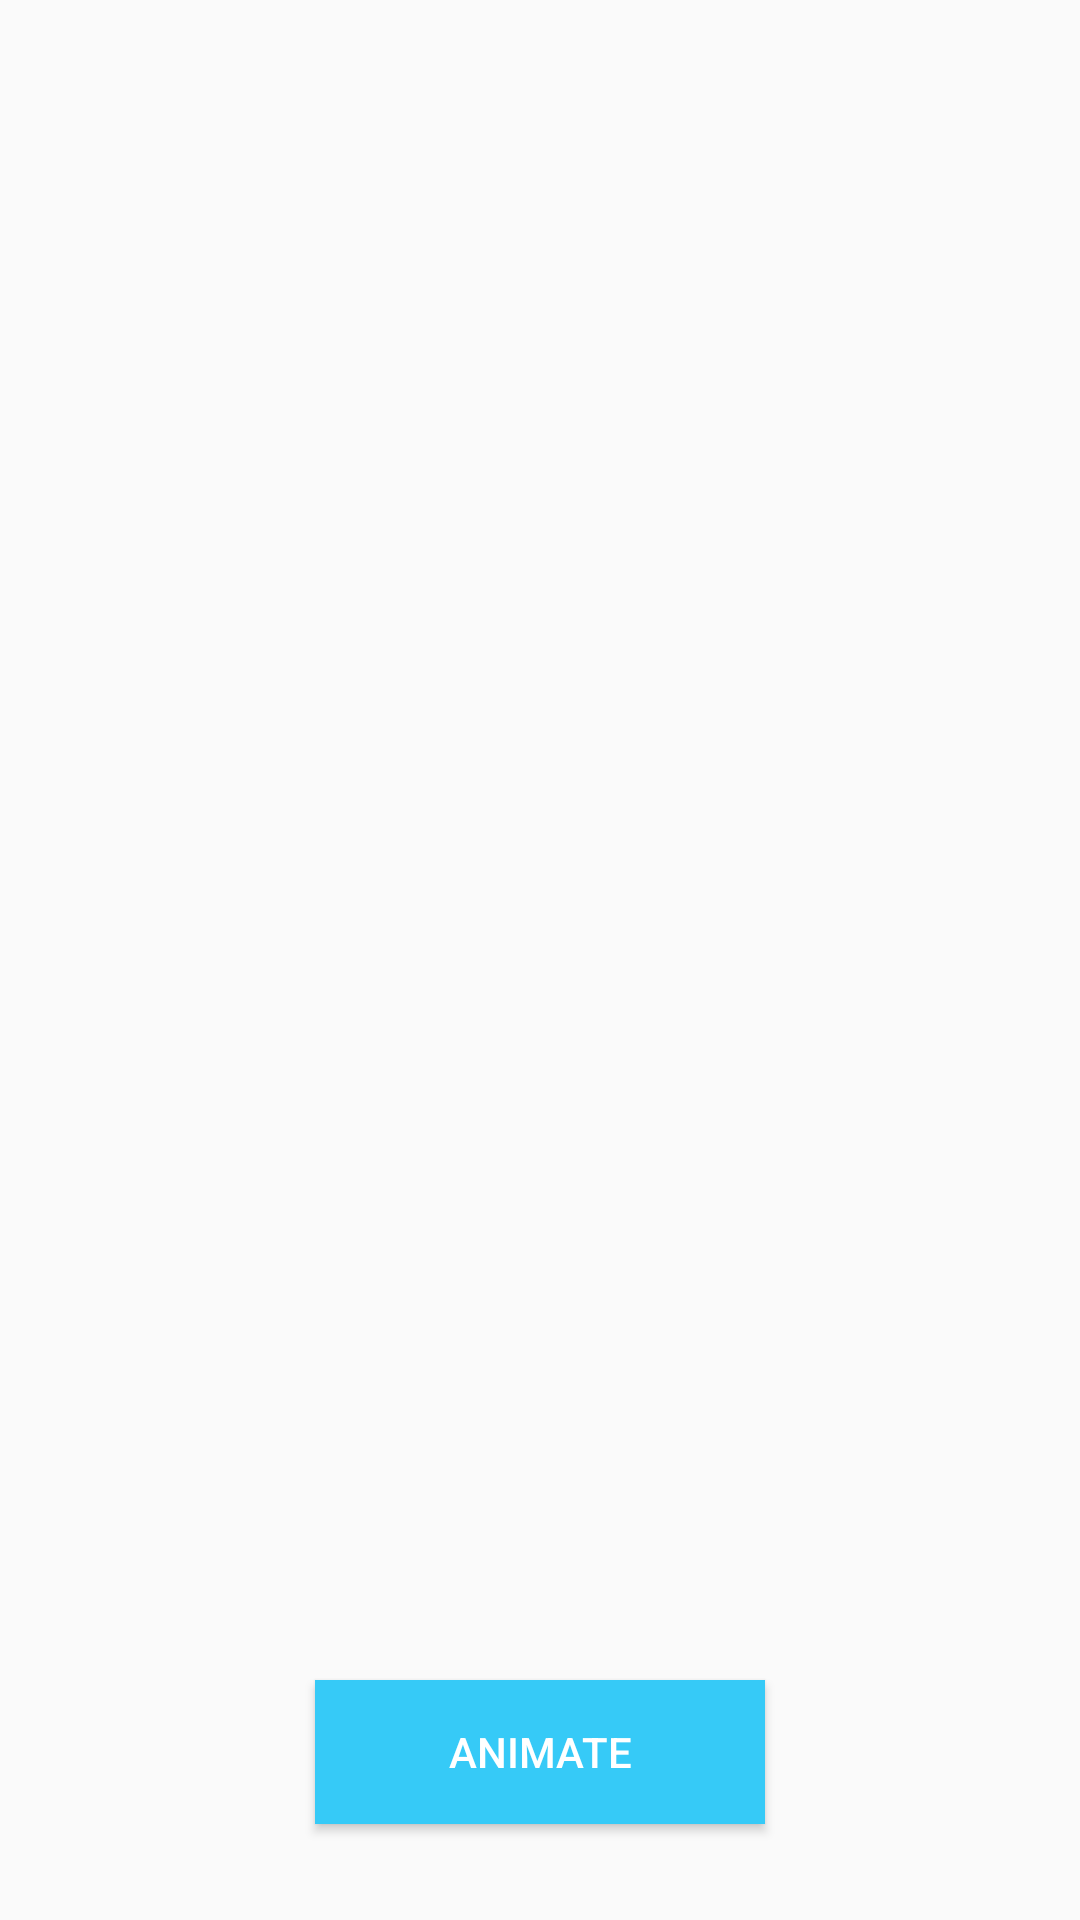

The Android layout XML behind this screen, and the referenced resources:
<!-- AndroidManifest.xml: application theme AppTheme -->
<!-- res/layout/activity_animation_path.xml -->
<?xml version="1.0" encoding="utf-8"?>
<android.support.constraint.ConstraintLayout
        xmlns:android="http://schemas.android.com/apk/res/android"
        xmlns:tools="http://schemas.android.com/tools"
        xmlns:app="http://schemas.android.com/apk/res-auto"
        android:id="@+id/layout"
        android:layout_width="match_parent"
        android:layout_height="match_parent"
        tools:context=".ui.activity.AnimationsSample.AnimationPath">


    <android.support.constraint.ConstraintLayout
            android:background="@drawable/ic_andro"
            android:id="@+id/ivAndroid"
            android:src="@drawable/ic_dashboard_menu"
            android:layout_width="0dp"
            android:layout_height="143dp"
            app:layout_constraintStart_toStartOf="@+id/guideline2" app:layout_constraintEnd_toStartOf="@+id/guideline3"
            app:layout_constraintHorizontal_bias="1.0"
            app:layout_constraintTop_toTopOf="@+id/guideline4" android:layout_marginBottom="8dp"
            app:layout_constraintBottom_toTopOf="@+id/guideline5"/>

    <Button
            android:textColor="#ffff"
            android:background="@color/colorPrimary"
            android:text="animate"
            android:id="@+id/btnAnimation"
            android:layout_width="150dp"
            android:layout_height="wrap_content"
            app:layout_constraintEnd_toEndOf="parent"
            android:layout_marginEnd="8dp"
            app:layout_constraintStart_toStartOf="parent"
            android:layout_marginStart="8dp"
            android:layout_marginBottom="32dp"
            app:layout_constraintBottom_toBottomOf="parent"/>

    <android.support.constraint.ConstraintLayout
            android:visibility="invisible"
            android:background="#59CDE0"
            android:id="@+id/ivAndroidTemp"
            android:layout_width="0dp"
            android:layout_height="0dp"
            app:layout_constraintStart_toStartOf="@+id/guideline2" android:layout_marginEnd="8dp"
            app:layout_constraintEnd_toStartOf="@+id/guideline3"
            app:layout_constraintHorizontal_bias="1.0"
            android:layout_marginTop="8dp" app:layout_constraintTop_toTopOf="@+id/guideline7"
            android:layout_marginBottom="8dp" app:layout_constraintBottom_toTopOf="@+id/guideline8"/>

    <ImageView android:layout_width="150dp"
               android:layout_height="150dp"
               android:src="@drawable/icon_fcm"
               android:id="@+id/ivFirebase"
               app:layout_constraintEnd_toEndOf="parent"
               app:layout_constraintTop_toTopOf="parent"/>

    <ImageView
            android:id="@+id/ivFirebaseTemp"
            android:layout_width="150dp"
            android:layout_height="150dp"
            app:layout_constraintEnd_toEndOf="parent"
            app:layout_constraintTop_toTopOf="parent"
            app:layout_constraintBottom_toBottomOf="parent" app:layout_constraintVertical_bias="0.597"/>
    <android.support.constraint.Guideline android:layout_width="wrap_content" android:layout_height="wrap_content"
                                          android:id="@+id/guideline" app:layout_constraintGuide_begin="0dp"
                                          android:orientation="horizontal"/>
    <android.support.constraint.Guideline android:layout_width="wrap_content" android:layout_height="wrap_content"
                                          android:id="@+id/guideline2" app:layout_constraintGuide_begin="20dp"
                                          android:orientation="vertical"/>
    <android.support.constraint.Guideline android:layout_width="wrap_content" android:layout_height="0dp"
                                          android:id="@+id/guideline3" app:layout_constraintGuide_begin="20dp"
                                          android:orientation="vertical" app:layout_constraintTop_toTopOf="parent"
                                          app:layout_constraintBottom_toBottomOf="parent"
                                          app:layout_constraintGuide_percent="0.40"/>
    <android.support.constraint.Guideline android:layout_width="wrap_content" android:layout_height="wrap_content"
                                          android:id="@+id/guideline4" app:layout_constraintGuide_begin="0dp"
                                          android:orientation="horizontal" app:layout_constraintGuide_percent="0.05"/>
    <android.support.constraint.Guideline android:layout_width="wrap_content" android:layout_height="wrap_content"
                                          android:id="@+id/guideline5" app:layout_constraintGuide_begin="0dp"
                                          android:orientation="horizontal" app:layout_constraintGuide_percent=".28"/>
    <android.support.constraint.Guideline android:layout_width="0dp" android:layout_height="wrap_content"
                                          android:id="@+id/guideline7" app:layout_constraintGuide_begin="20dp"
                                          android:orientation="horizontal"
                                          app:layout_constraintEnd_toEndOf="parent"
                                          app:layout_constraintStart_toStartOf="parent"
                                          app:layout_constraintGuide_percent=".40"/>
    <android.support.constraint.Guideline android:layout_width="wrap_content" android:layout_height="wrap_content"
                                          android:id="@+id/guideline8" app:layout_constraintGuide_begin="20dp"
                                          android:orientation="horizontal" app:layout_constraintGuide_percent=".60"/>


</android.support.constraint.ConstraintLayout>
<!-- resources referenced by this layout -->
<resources>
  <color name="colorPrimary">#36caf7</color>
  <!-- drawable ic_dashboard_menu (drawable) -->
  <?xml version="1.0" encoding="utf-8"?>
  <vector xmlns:android="http://schemas.android.com/apk/res/android"
      android:width="360dp"
      android:height="360dp"
      android:viewportWidth="360"
      android:viewportHeight="360">
  
      <path
          android:fillColor="#FFFFFF"
          android:strokeColor="#DB7979"
          android:strokeWidth="1"
          android:strokeMiterLimit="10"
          android:pathData="M4.3,179.3c0-49,49-77.2,86.9-97.3 c49.9-26.4,129.5-61.3,185.5-37.4c52.1,22.2,79,81.1,79,135.3c0,49.3-21.7,101.5-65,128c-43.3,26.5-98.3,14.7-142.6-2.9 c-45.7-18.1-92.8-38-125-76.7c-4.1-4.9-7.5-10-10.3-15.4c0,0,0-0.1-0.1-0.1C7.3,202.3,4.3,191,4.3,179.3z" />
  </vector>
  <style name="AppTheme" parent="Theme.AppCompat.Light.DarkActionBar">
          
          <item name="colorPrimary">@color/colorPrimary</item>
          <item name="colorPrimaryDark">@color/colorPrimaryDark</item>
          <item name="colorAccent">@color/colorAccent</item>
      </style>
  <color name="colorPrimaryDark">#2b8175</color>
  <color name="colorAccent">#de1f3f</color>
</resources>
